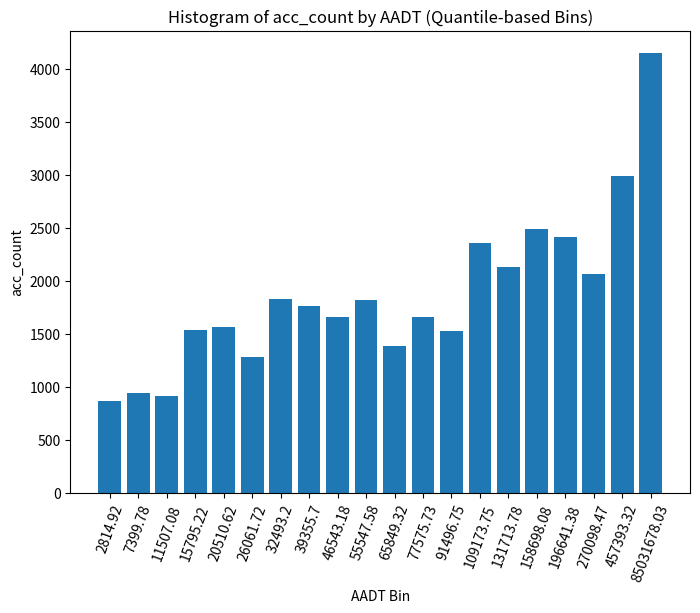

Python code for this plot:







import seaborn as sns
import matplotlib.pyplot as plt






acc_count = [868.0,
 943.0,
 911.0,
 1540.0,
 1569.0,
 1281.0,
 1832.0,
 1764.0,
 1660.0,
 1815.0,
 1384.0,
 1660.0,
 1529.0,
 2355.0,
 2132.0,
 2492.0,
 2416.0,
 2066.0,
 2990.0,
 4152.0]


aadt_bins = [2814.92,
 7399.78,
 11507.08,
 15795.22,
 20510.62,
 26061.72,
 32493.2,
 39355.7,
 46543.18,
 55547.58,
 65849.32,
 77575.73,
 91496.75,
 109173.75,
 131713.78,
 158698.08,
 196641.38,
 270098.47,
 457393.32,
 85031678.03]





# Plot the histogram
plt.figure(figsize=(8, 6))
plt.bar(height=acc_count,x = list(range(len(acc_count))))
plt.xlabel('AADT Bin')
plt.ylabel('acc_count')
plt.title('Histogram of acc_count by AADT (Quantile-based Bins)')
plt.xticks(list(range(len(acc_count))),aadt_bins,rotation=70)
plt.show()































